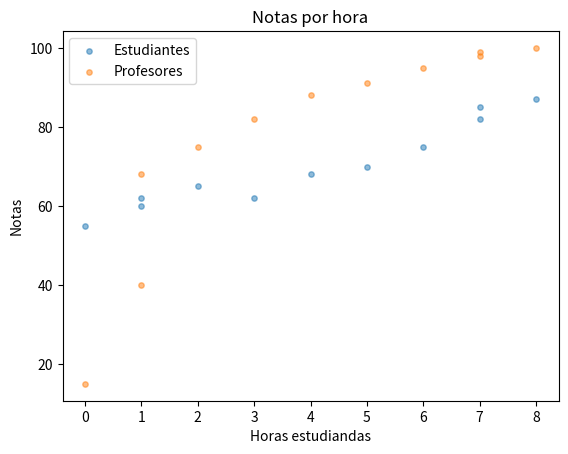

Python code for this plot:
import numpy as np
import matplotlib.pyplot as plt

#scatter graph
#           se utiliza para establecer una relacion entre dos datos

x = [0,1,1,2,3,4,5,6,7,7,8] # Horas estudiadas
y = [55,60,62,65,62,68,70,75,82,85,87] # Notas
y2 = [15,40,68,75,82,88,91,95,98,99,100] # Notas


#parametros color=,
#   alpha = 0.0 transparencia
#   s = 0 tamanno de los puntos
# label = "nombre" y llamar plt.legend()


plt.scatter(x,y, alpha=0.5, s = 15, label = "Estudiantes")
plt.scatter(x,y2, alpha=0.5, s = 15, label = "Profesores")
plt.legend()


plt.xlabel("Horas estudiandas")
plt.ylabel("Notas")

plt.title("Notas por hora")

plt.show()
